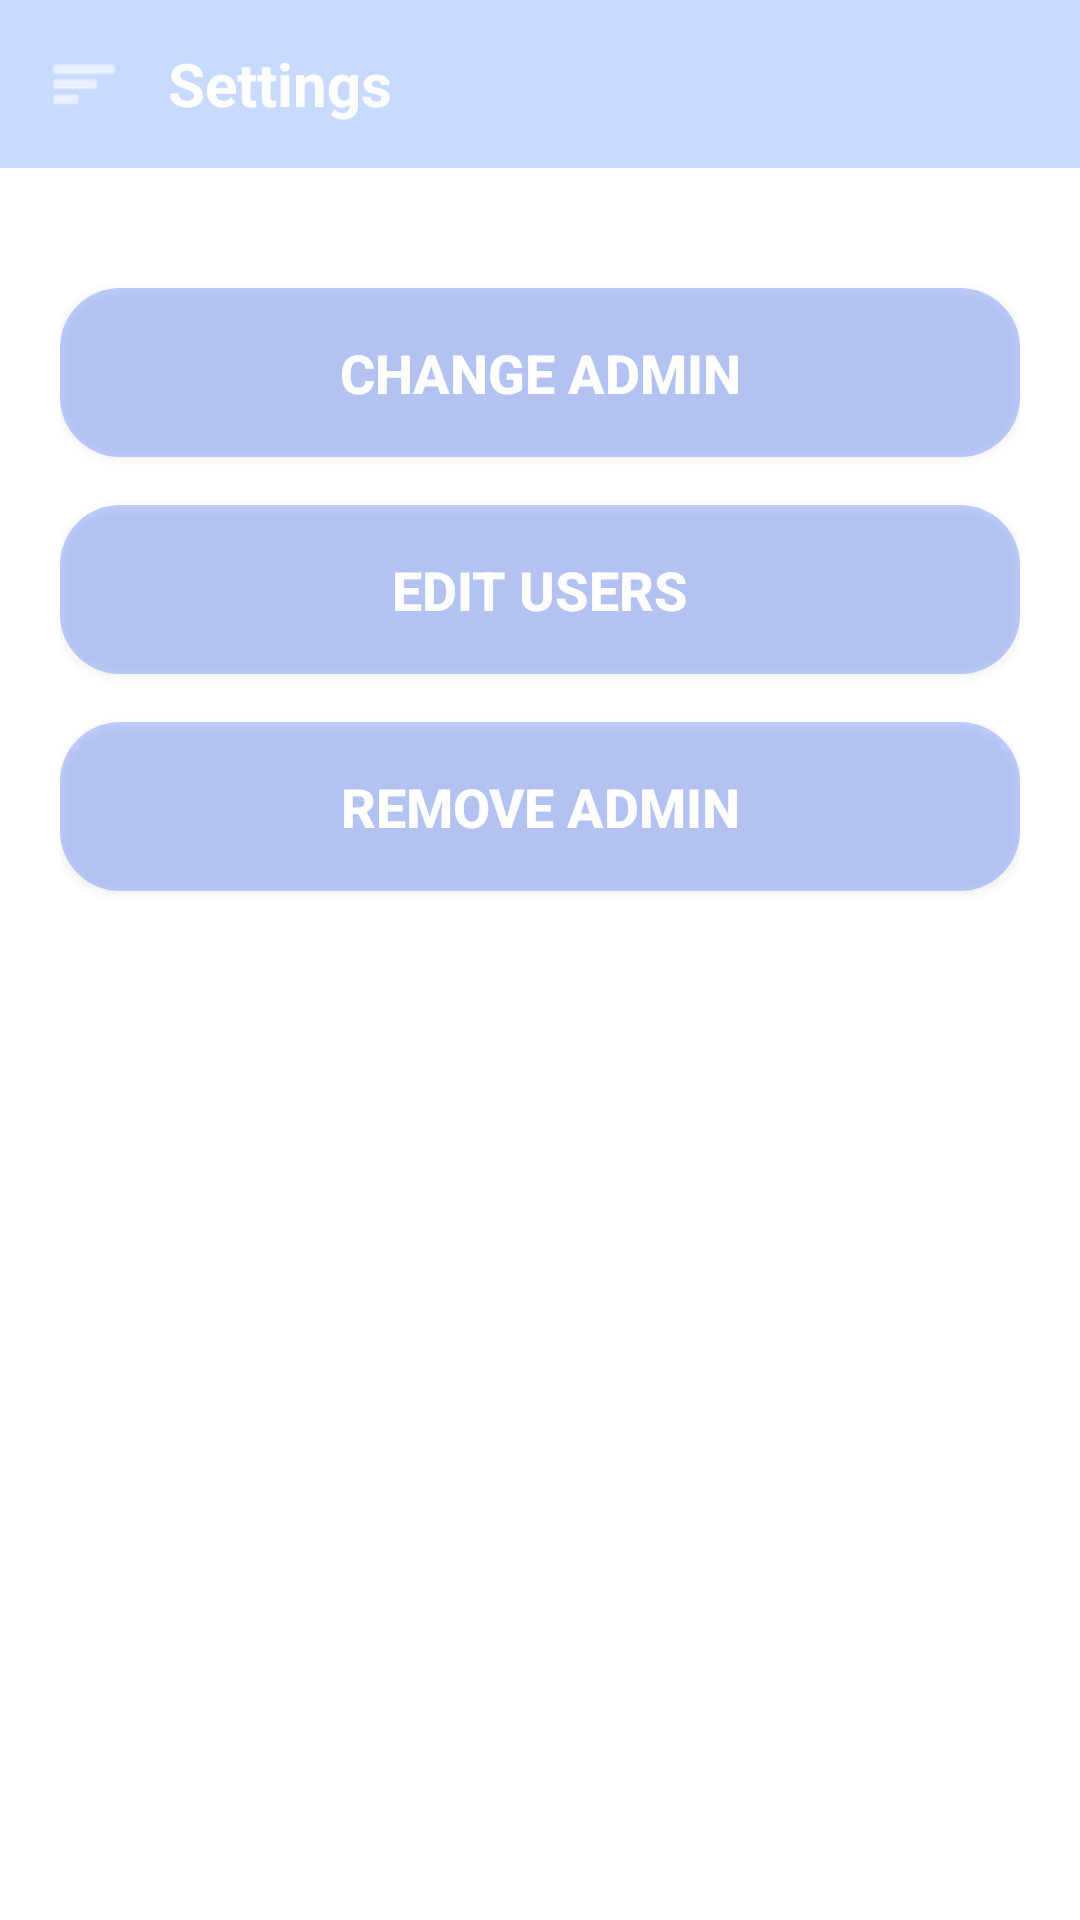

This screen was rendered from an Android layout file. Write that file and the resources it references.
<!-- AndroidManifest.xml: application theme Theme.MyMeetVerse -->
<!-- res/layout/activity_settings.xml -->
<?xml version="1.0" encoding="utf-8"?>
<androidx.drawerlayout.widget.DrawerLayout
    xmlns:android="http://schemas.android.com/apk/res/android"
    xmlns:app="http://schemas.android.com/apk/res-auto"
    android:id="@+id/drawerLayout"
    android:layout_width="match_parent"
    android:layout_height="match_parent">

    <LinearLayout
        android:layout_width="match_parent"
        android:layout_height="match_parent"
        android:orientation="vertical"
        android:background="@drawable/background_2">

        <LinearLayout
            android:layout_width="match_parent"
            android:layout_height="56dp"
            android:orientation="horizontal"
            android:background="#4b4a83ff"
            android:gravity="center_vertical"
            android:paddingHorizontal="16dp">

            <ImageView
                android:id="@+id/menuIcon"
                android:layout_width="24dp"
                android:layout_height="24dp"
                android:src="@android:drawable/ic_menu_sort_by_size"
                android:tint="@android:color/white"
                android:contentDescription="Menu"/>

            <TextView
                android:layout_width="wrap_content"
                android:layout_height="wrap_content"
                android:text="Settings"
                android:textColor="@android:color/white"
                android:textSize="20sp"
                android:textStyle="bold"
                android:layout_marginStart="16dp"/>
        </LinearLayout>

        <ScrollView
            android:layout_width="match_parent"
            android:layout_height="match_parent"
            android:fillViewport="true">

            <LinearLayout
                android:layout_width="match_parent"
                android:layout_height="wrap_content"
                android:orientation="vertical"
                android:padding="20dp"
                android:gravity="center_horizontal">

                <Button
                    android:id="@+id/btnChangeAdmin"
                    android:layout_width="match_parent"
                    android:layout_height="wrap_content"
                    android:text="Change Admin"
                    android:textSize="18sp"
                    android:textStyle="bold"
                    android:textColor="@android:color/white"
                    android:background="@drawable/button_background"
                    android:padding="16dp"
                    android:layout_marginTop="20dp"
                    android:layout_marginBottom="16dp"
                    android:elevation="4dp"/>

                <Button
                    android:id="@+id/btnEditUsers"
                    android:layout_width="match_parent"
                    android:layout_height="wrap_content"
                    android:text="Edit Users"
                    android:textSize="18sp"
                    android:textStyle="bold"
                    android:textColor="@android:color/white"
                    android:background="@drawable/button_background"
                    android:padding="16dp"
                    android:layout_marginBottom="16dp"
                    android:elevation="4dp"/>

                <Button
                    android:id="@+id/btnRemoveAdmin"
                    android:layout_width="match_parent"
                    android:layout_height="wrap_content"
                    android:text="Remove Admin"
                    android:textSize="18sp"
                    android:textStyle="bold"
                    android:textColor="@android:color/white"
                    android:background="@drawable/button_background"
                    android:padding="16dp"
                    android:layout_marginBottom="16dp"
                    android:elevation="4dp"/>

            </LinearLayout>

        </ScrollView>

    </LinearLayout>

    <com.google.android.material.navigation.NavigationView
        android:id="@+id/navigationView"
        android:layout_width="280dp"
        android:layout_height="match_parent"
        android:layout_gravity="start"
        android:background="@android:color/black"
        app:itemIconTint="@android:color/white"
        app:itemTextColor="@android:color/white"
        app:menu="@menu/admin_menu"
        app:headerLayout="@layout/nav_header"/>

</androidx.drawerlayout.widget.DrawerLayout>
<!-- res/layout/nav_header.xml (included above) -->
<?xml version="1.0" encoding="utf-8"?>
<LinearLayout xmlns:android="http://schemas.android.com/apk/res/android"
    android:layout_width="match_parent"
    android:layout_height="180dp"
    android:orientation="vertical"
    android:background="@drawable/background_2"
    android:gravity="bottom"
    android:padding="16dp">

    <LinearLayout
        android:layout_width="match_parent"
        android:layout_height="wrap_content"
        android:orientation="horizontal"
        android:gravity="center_vertical"
        android:layout_marginBottom="8dp">

        <TextView
            android:id="@+id/tvHeaderInitial"
            android:layout_width="50dp"
            android:layout_height="50dp"
            android:text="U"
            android:textSize="24sp"
            android:textStyle="bold"
            android:textColor="@android:color/white"
            android:gravity="center"
            android:background="@drawable/circle_background"/>

        <LinearLayout
            android:layout_width="0dp"
            android:layout_height="wrap_content"
            android:layout_weight="1"
            android:orientation="vertical"
            android:layout_marginStart="12dp">

            <TextView
                android:id="@+id/tvHeaderName"
                android:layout_width="wrap_content"
                android:layout_height="wrap_content"
                android:text=""
                android:textColor="@android:color/white"
                android:textSize="18sp"
                android:textStyle="bold"/>

            <TextView
                android:id="@+id/tvHeaderEmail"
                android:layout_width="wrap_content"
                android:layout_height="wrap_content"
                android:text=""
                android:textColor="#EDEAEA"
                android:textSize="14sp"
                android:layout_marginTop="2dp"/>
        </LinearLayout>

    </LinearLayout>

</LinearLayout>
<!-- resources referenced by this layout -->
<resources>
  <!-- drawable button_background (drawable) -->
  <?xml version="1.0" encoding="utf-8"?>
  <shape xmlns:android="http://schemas.android.com/apk/res/android"
      android:shape="rectangle">
      <solid android:color="#696a8aff"/>
      <corners android:radius="20dp"/>
  </shape>
  <!-- drawable circle_background (drawable) -->
  <?xml version="1.0" encoding="utf-8"?>
  <shape xmlns:android="http://schemas.android.com/apk/res/android"
      android:shape="oval">
      <solid android:color="#4b4a83ff"/>
  </shape>
  <style name="Theme.MyMeetVerse" parent="Theme.MaterialComponents.DayNight.NoActionBar">
          
          <item name="colorPrimary">@color/purple_500</item>
          <item name="colorPrimaryVariant">@color/purple_700</item>
          <item name="colorOnPrimary">@color/white</item>
          
          <item name="colorSecondary">@color/teal_200</item>
          <item name="colorSecondaryVariant">@color/teal_700</item>
          <item name="colorOnSecondary">@color/black</item>
          
          <item name="android:statusBarColor" tools:targetApi="l">?attr/colorPrimaryVariant</item>
          
      </style>
  <!-- not gathered from this repository: default colours our renderer supplied (Android Studio template values) -->
  <color name="purple_500">#FF6200EE</color>
  <color name="purple_700">#FF3700B3</color>
  <color name="teal_200">#FF03DAC5</color>
  <color name="teal_700">#FF018786</color>
  <color name="black">#FF000000</color>
  <color name="white">#FFFFFFFF</color>
</resources>
